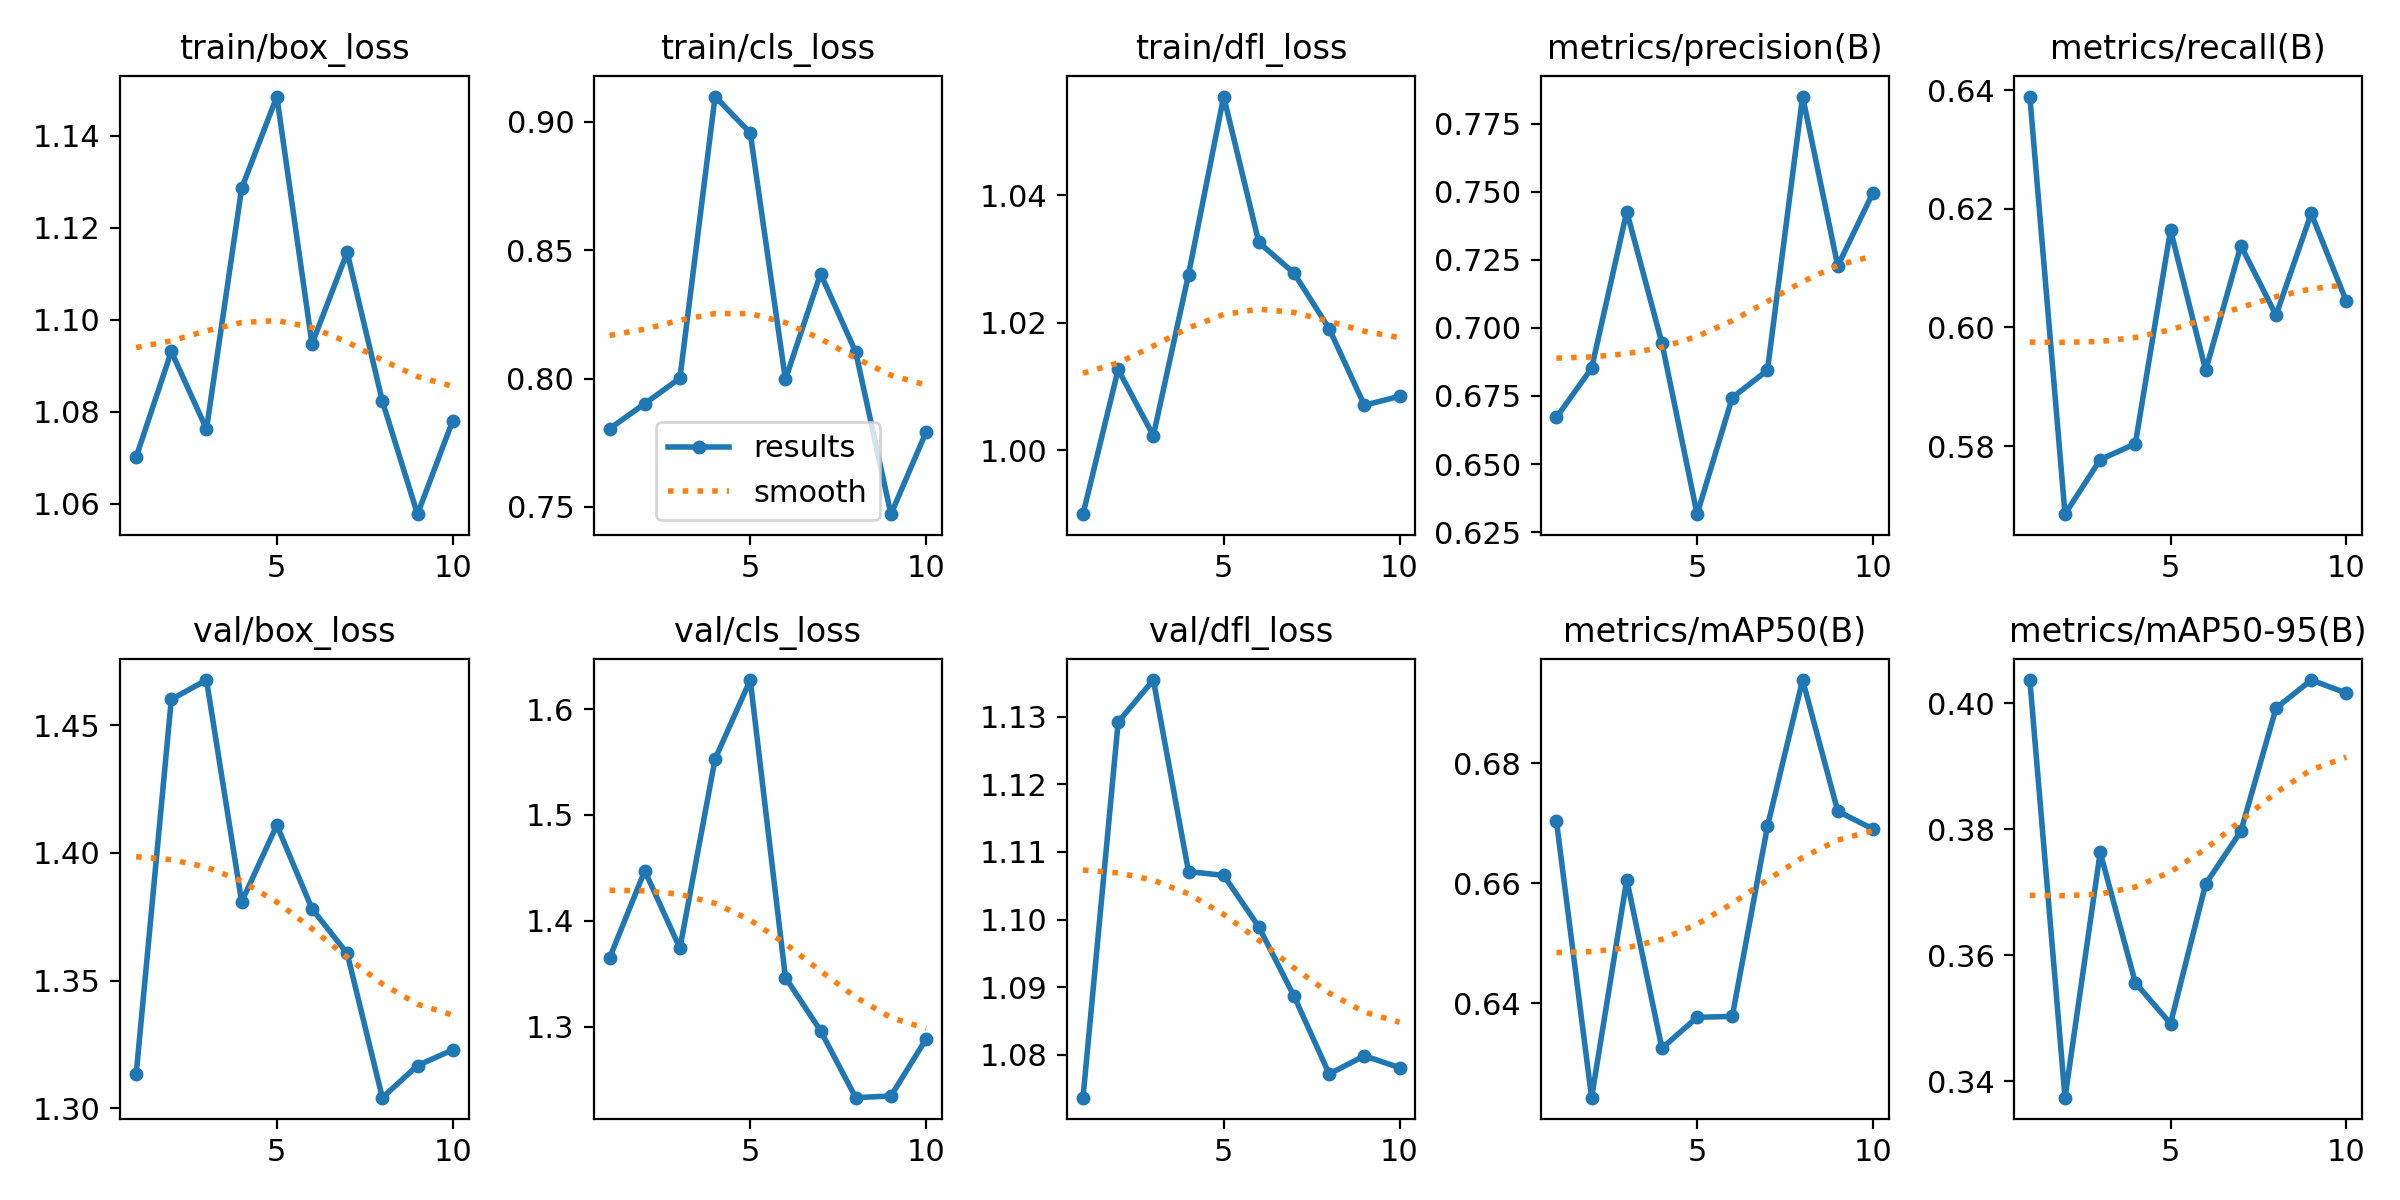

The table this chart was drawn from, first rows:
epoch, time, train/box_loss, train/cls_loss, train/dfl_loss, metrics/precision(B), metrics/recall(B), metrics/mAP50(B), metrics/mAP50-95(B), val/box_loss, val/cls_loss, val/dfl_loss, lr/pg0, lr/pg1, lr/pg2
1, 57.8, 1.07, 0.7804, 0.99, 0.6671, 0.6389, 0.6703, 0.4037, 1.313, 1.365, 1.074, 0.0004703, 0.0004703, 0.0004703
2, 113.4, 1.093, 0.7902, 1.013, 0.6852, 0.5685, 0.6242, 0.3374, 1.46, 1.447, 1.129, 0.0008529, 0.0008529, 0.0008529
3, 167.9, 1.076, 0.8001, 1.002, 0.7427, 0.5777, 0.6606, 0.3764, 1.468, 1.374, 1.135, 0.001141, 0.001141, 0.001141
4, 223.5, 1.129, 0.9099, 1.028, 0.6944, 0.5804, 0.6325, 0.3557, 1.381, 1.553, 1.107, 0.001005, 0.001005, 0.001005
5, 277.9, 1.149, 0.8957, 1.055, 0.6316, 0.6164, 0.6376, 0.3492, 1.411, 1.627, 1.107, 0.0008631, 0.0008631, 0.0008631
6, 331.9, 1.095, 0.7996, 1.033, 0.6744, 0.5927, 0.6378, 0.3714, 1.378, 1.346, 1.099, 0.0007216, 0.0007216, 0.0007216
7, 386.8, 1.115, 0.8409, 1.028, 0.6844, 0.6138, 0.6695, 0.3797, 1.361, 1.296, 1.089, 0.0005802, 0.0005802, 0.0005802
8, 441.1, 1.082, 0.8103, 1.019, 0.785, 0.602, 0.6939, 0.3992, 1.304, 1.233, 1.077, 0.0004387, 0.0004387, 0.0004387
9, 495.8, 1.058, 0.7471, 1.007, 0.7228, 0.6192, 0.672, 0.4037, 1.317, 1.235, 1.08, 0.0002972, 0.0002972, 0.0002972
10, 550.3, 1.078, 0.7791, 1.008, 0.7497, 0.6044, 0.669, 0.4017, 1.323, 1.288, 1.078, 0.0001558, 0.0001558, 0.0001558
